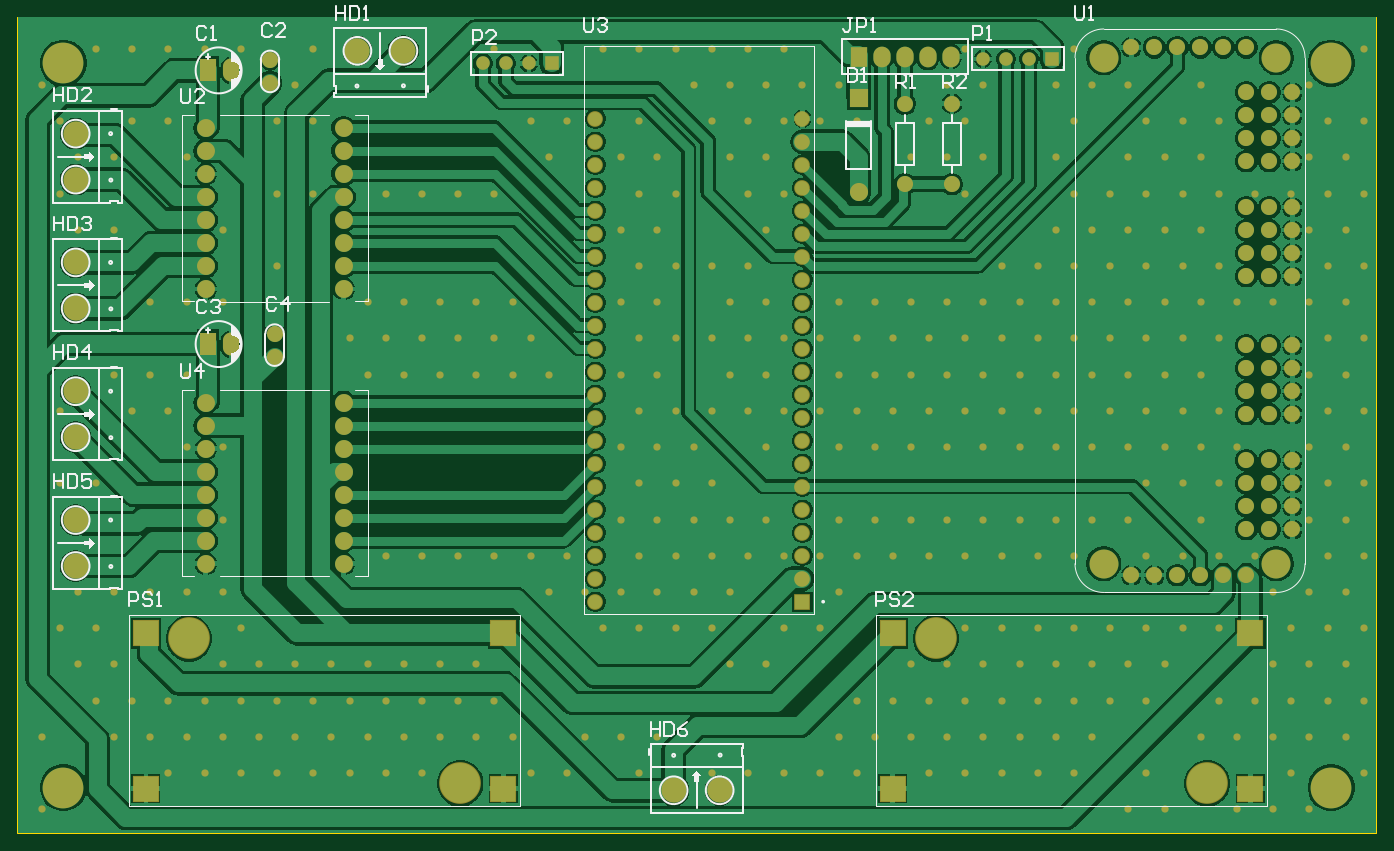
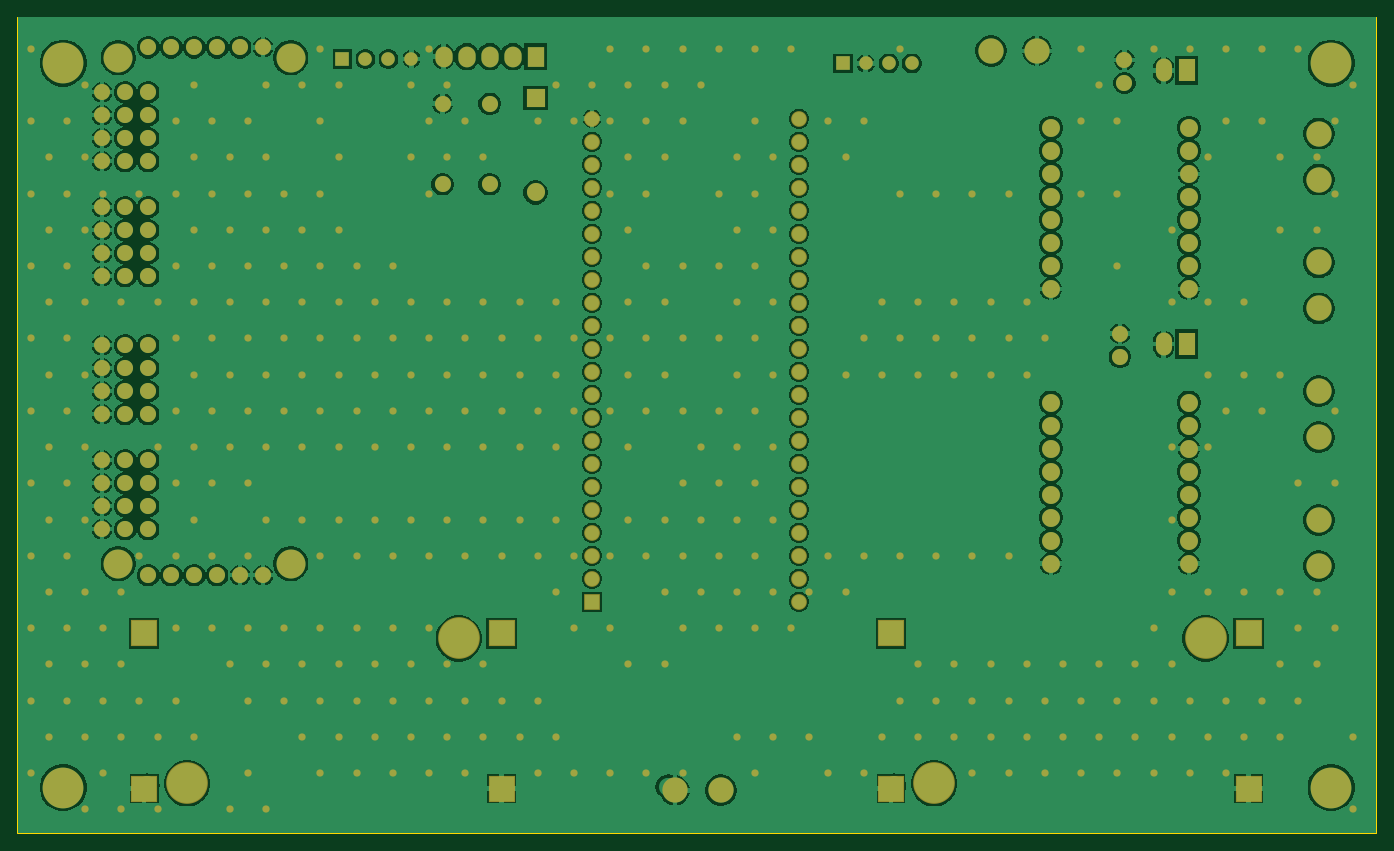
Circuit board: 8 layer files. Board 150.0 x 90.0 mm.
- bottom_copper: PCB1.GBL (88903 bytes)
- paste: PCB1.GBP (302 bytes)
- bottom_mask: PCB1.GBS (13205 bytes)
- outline: PCB1.GM1 (417 bytes)
- top_copper: PCB1.GTL (92052 bytes)
- top_silk: PCB1.GTO (12097 bytes)
- paste: PCB1.GTP (306 bytes)
- top_mask: PCB1.GTS (13204 bytes)

=== bottom_copper: PCB1.GBL (88903 bytes, source omitted) ===
=== paste: PCB1.GBP ===
G04*
G04 #@! TF.GenerationSoftware,Altium Limited,Altium Designer,26.6.0 (10)*
G04*
G04 Layer_Color=128*
G04 Board_Origin=10000000|10000000*
%FSLAX24Y24*%
%MOIN*%
G70*
G04*
G04 #@! TF.SameCoordinates,F61FDAE6-5C22-4EC5-ADC8-8B6423A6E45D*
G04*
G04*
G04 #@! TF.FilePolarity,Positive*
G04*
G01*
G75*
M02*

=== bottom_mask: PCB1.GBS (13205 bytes, source omitted) ===
=== outline: PCB1.GM1 ===
G04*
G04 #@! TF.GenerationSoftware,Altium Limited,Altium Designer,26.6.0 (10)*
G04*
G04 Layer_Color=16711935*
G04 Board_Origin=10000000|10000000*
%FSLAX24Y24*%
%MOIN*%
G70*
G04*
G04 #@! TF.SameCoordinates,F61FDAE6-5C22-4EC5-ADC8-8B6423A6E45D*
G04*
G04*
G04 #@! TF.FilePolarity,Positive*
G04*
G01*
G75*
%ADD13C,0.0100*%
D13*
X59055Y0D02*
Y35433D01*
X0Y0D02*
X59055D01*
X0Y35433D02*
X59055D01*
X0Y0D02*
Y35433D01*
M02*

=== top_copper: PCB1.GTL (92052 bytes, source omitted) ===
=== top_silk: PCB1.GTO (12097 bytes, source omitted) ===
=== paste: PCB1.GTP ===
G04*
G04 #@! TF.GenerationSoftware,Altium Limited,Altium Designer,26.6.0 (10)*
G04*
G04 Layer_Color=8421504*
G04 Board_Origin=10000000|10000000*
%FSLAX24Y24*%
%MOIN*%
G70*
G04*
G04 #@! TF.SameCoordinates,F61FDAE6-5C22-4EC5-ADC8-8B6423A6E45D*
G04*
G04*
G04 #@! TF.FilePolarity,Positive*
G04*
G01*
G75*
M02*

=== top_mask: PCB1.GTS (13204 bytes, source omitted) ===
